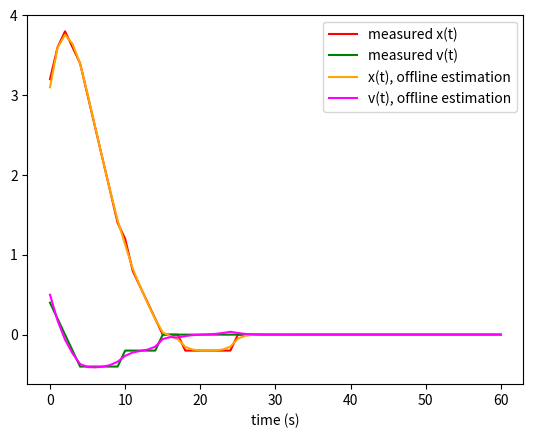

Recreate this plot in Python.
import matplotlib.pyplot as plt
import numpy as np

def build_Abar(A, N):
	n = A.shape[0]
	Abar = np.matrix( np.zeros(((N+1)*n,n)) )
	for i in range(N+1):
		Abar[i*n:(i+1)*n,:] = A**i
	return Abar

def build_Bbar(A, B, N):
	(n,m) = B.shape
	Bbar = np.matrix( np.zeros(((N+1)*n,N*m)) )
	for i in range(N):
		for j in range(N-i):
			Bbar[(N-i)*n:(N-i+1)*n,(N-i-j-1)*m:(N-i-j)*m] = (A**j)*B
	return Bbar

def build_Mbar(A, N):
	n = A.shape[0]
	M = np.matrix(np.zeros( ((N+1)*n,N*n) ))
	for i in range(N):
		for j in range(N-i):
			M[(N-i)*n:(N-i+1)*n,(N-i-j-1)*n:(N-i-j)*n] = A**j
	return M

A = np.matrix([[1,1],[0,1]])
B = np.matrix([[0],[1]])
(n,m) = B.shape
N=60

Abar = build_Abar(A,    N)
Bbar = build_Bbar(A, B, N)
Mbar = build_Mbar(A,    N)

K=-(Bbar.transpose()*Bbar+np.identity(N*m)*256).I*Bbar.transpose()*Abar
X0=np.matrix([[3.1],[0.5]])
U=K*X0
X=Abar*X0 + Bbar*U

Xorig = X.copy()
X = np.matrix(np.around(X*5)/5.)

plt.plot(range(N+1), X[0::2], label="measured x(t)", color='red')
plt.plot(range(N+1), X[1::2], label="measured v(t)", color='green')

L = -Mbar*(np.identity(N*n) + Mbar.transpose()*Mbar).I*Mbar.transpose()
Y = L*(Bbar*U+Abar*X0-X)
Z = Abar*X0 + Bbar*U + Y

print("cost:",((Z-Xorig).transpose()*(Z-Xorig))[0,0])

plt.plot(range(N+1), Z[0::2], label="x(t), offline estimation", color='orange')
plt.plot(range(N+1), Z[1::2], label="v(t), offline estimation", color='magenta')

plt.xlabel('time (s)')
plt.legend()
plt.show()
